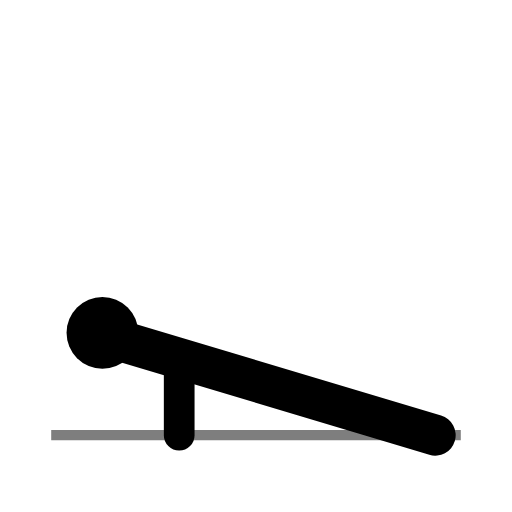
t = 0.00 s
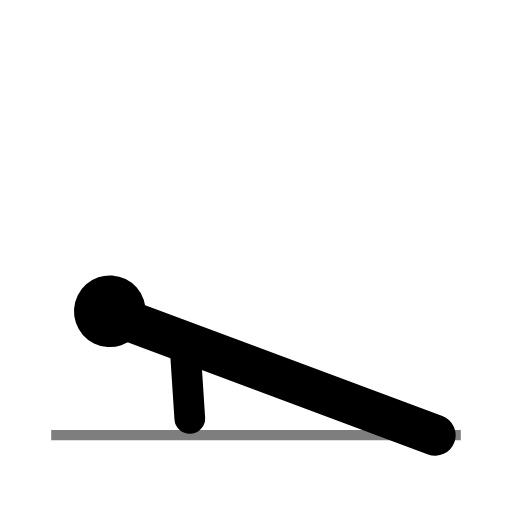
t = 0.25 s
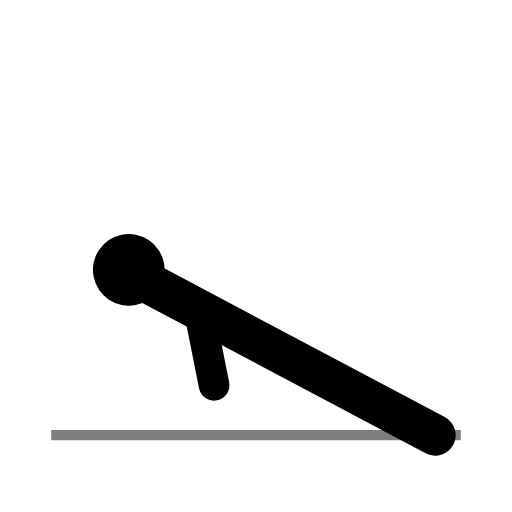
t = 0.75 s
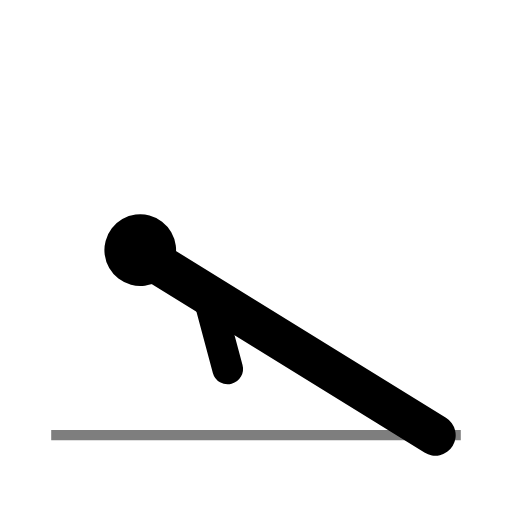
t = 1.00 s
t = 1.25 s: frame unchanged from t = 0.75 s, image omitted
t = 1.75 s: frame unchanged from t = 0.25 s, image omitted

The animated SVG that drew these frames (rendered in a browser with its animation timeline set to each time). Animation: 2 SMIL elements (animateTransform=2); one cycle of 2.00 s, repeats indefinitely.

<svg viewBox="0 0 100 100" class="w-full h-full text-gray-800 dark:text-gray-200 object-contain p-4" xmlns="http://www.w3.org/2000/svg" stroke-linejoin="round">
  <g>
    <animateTransform attributeName="transform" type="rotate" values="0 85 85; 15 85 85; 0 85 85" dur="2s" repeatCount="indefinite"/>
    <circle cx="20" cy="65" r="7" fill="currentColor"/><circle cx="17" cy="63" r="2.5" class="ex-eye"/>
    <line x1="25" y1="67" x2="85" y2="85" stroke="currentColor" stroke-width="8" stroke-linecap="round"/> <!-- Body -->
    <g>
      <animateTransform attributeName="transform" type="rotate" values="0 35 70; -30 35 70; 0 35 70" dur="2s" repeatCount="indefinite"/>
      <path d="M 35 70 L 35 85" stroke="currentColor" stroke-width="6" stroke-linecap="round" fill="none"/>
    </g>
  </g>
  <line x1="10" y1="85" x2="90" y2="85" stroke="currentColor" stroke-width="2" opacity="0.5"/>
</svg>
